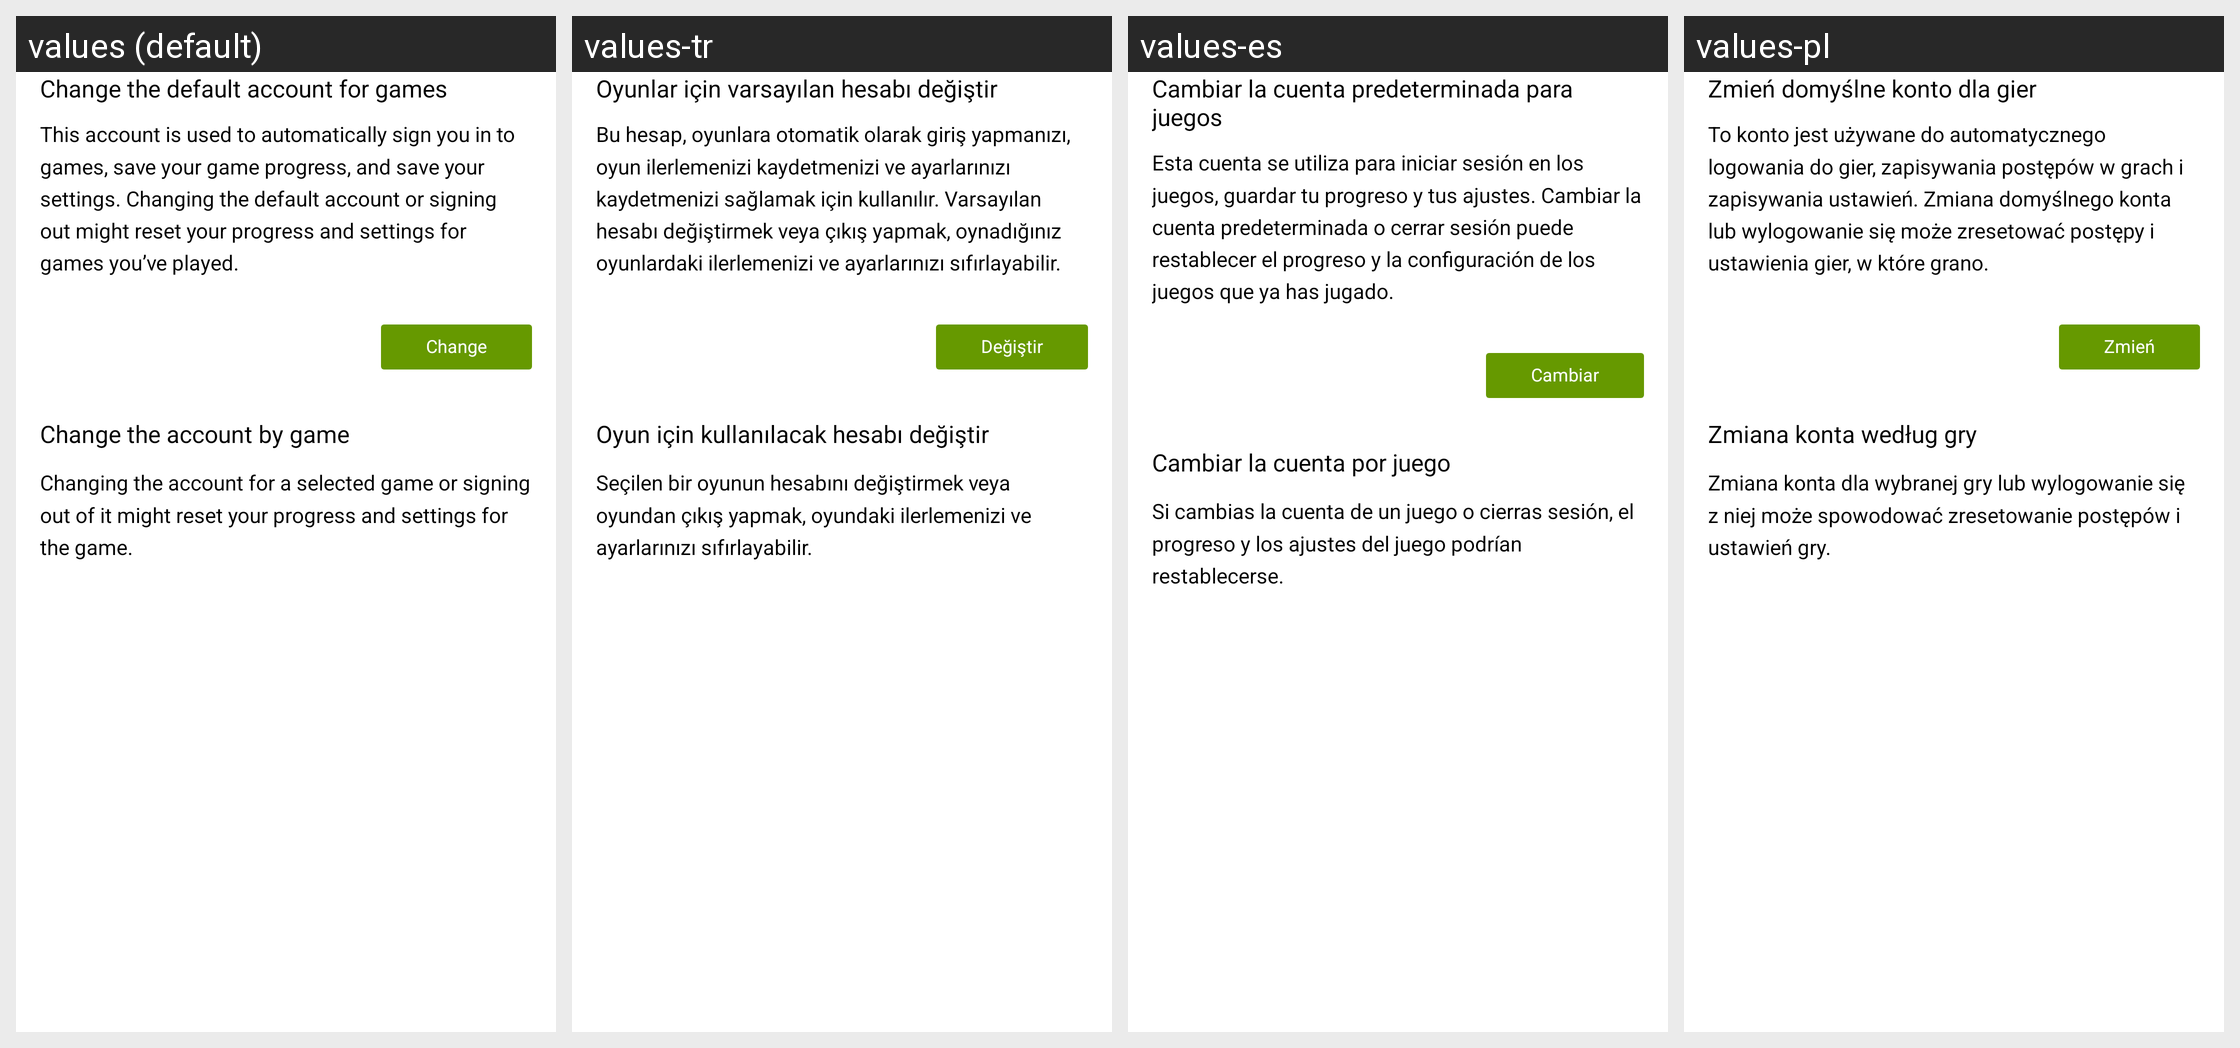

This grid shows one Android layout under several languages. Give, for every string resource on the screen, its name, the default text and each shown locale's text.
Android screen res/layout/fragment_game_change_account.xml rendered under 4 locales, left to right: values (default), values-tr, values-es, values-pl. Device: Nexus 5 (rendered at 1080×1920; each locale shown at half size, 540×960, under a caption strip naming it); theme Theme.App.
Other locales in the repository, not shown: values-af-rZA, values-ar, values-ar-rSA, values-ast, values-az, values-az-rAZ, values-be, values-be-rBY, values-bg, values-bg-rBG, values-bn, values-bn-rBD, values-bs-rBA, values-ca, values-ca-rES, values-ckb-rIR, values-cs, values-cs-rCZ, values-cy, values-da-rDK, values-de, values-de-rDE, values-el-rGR, values-eo, values-es-rES, values-fa, values-fa-rIR, values-fi, values-fi-rFI, values-fil, values-fil-rPH, values-fr, values-fr-rFR, values-ga, values-ga-rIE, values-gl-rES, values-gu-rIN, values-hi-rIN, values-hr-rHR, values-hu, values-hu-rHU, values-id, values-in, values-in-rID, values-is, values-is-rIS, values-it, values-it-rIT, values-iw, values-iw-rIL, values-ja, values-ja-rJP, values-km-rKH, values-kmr-rTR, values-kn-rIN, values-ko, values-ko-rKR, values-ky-rKG, values-lt-rLT, values-lv, values-lv-rLV, values-mk-rMK, values-ml, values-mr-rIN, values-ms, values-ms-rMY, values-my-rMM, values-nb-rNO, values-nl, values-nl-rNL, values-pl-rPL, values-pt, values-pt-rBR, values-pt-rPT, values-ro, values-ro-rRO, values-ru, values-ru-rRU, values-sk-rSK, values-sl-rSI, values-sr, values-sr-rCS, values-sr-rSP, values-sv, values-sv-rSE, values-ta, values-ta-rIN, values-th, values-th-rTH, values-tr-rTR, values-ug, values-uk, values-uk-rUA, values-ur-rIN, values-uz-rUZ, values-vi, values-vi-rVN, values-zh-rCN, values-zh-rTW, values-zu-rZA.
Strings drawn on this screen, with the default value and each locale's value (text and hints the layout hard-codes, and strings that could not be matched under every locale, appear in the picture but are not listed):

games_change_default_account_section_title
  values: Change the default account for games
  values-tr: Oyunlar için varsayılan hesabı değiştir
  values-es: Cambiar la cuenta predeterminada para juegos
  values-pl: Zmień domyślne konto dla gier

games_change_default_account_explanation
  values: This account is used to automatically sign you in to games, save your game progress, and save your settings. Changing the default account or signing out might reset your progress and settings for games you’ve played.
  values-tr: Bu hesap, oyunlara otomatik olarak giriş yapmanızı, oyun ilerlemenizi kaydetmenizi ve ayarlarınızı kaydetmenizi sağlamak için kullanılır. Varsayılan hesabı değiştirmek veya çıkış yapmak, oynadığınız oyunlardaki ilerlemenizi ve ayarlarınızı sıfırlayabilir.
  values-es: Esta cuenta se utiliza para iniciar sesión en los juegos, guardar tu progreso y tus ajustes. Cambiar la cuenta predeterminada o cerrar sesión puede restablecer el progreso y la configuración de los juegos que ya has jugado.
  values-pl: To konto jest używane do automatycznego logowania do gier, zapisywania postępów w grach i zapisywania ustawień. Zmiana domyślnego konta lub wylogowanie się może zresetować postępy i ustawienia gier, w które grano.

games_change_button_text
  values: Change
  values-tr: Değiştir
  values-es: Cambiar
  values-pl: Zmień

games_change_per_game_title
  values: Change the account by game
  values-tr: Oyun için kullanılacak hesabı değiştir
  values-es: Cambiar la cuenta por juego
  values-pl: Zmiana konta według gry

games_change_per_game_description
  values: Changing the account for a selected game or signing out of it might reset your progress and settings for the game.
  values-tr: Seçilen bir oyunun hesabını değiştirmek veya oyundan çıkış yapmak, oyundaki ilerlemenizi ve ayarlarınızı sıfırlayabilir.
  values-es: Si cambias la cuenta de un juego o cierras sesión, el progreso y los ajustes del juego podrían restablecerse.
  values-pl: Zmiana konta dla wybranej gry lub wylogowanie się z niej może spowodować zresetowanie postępów i ustawień gry.
